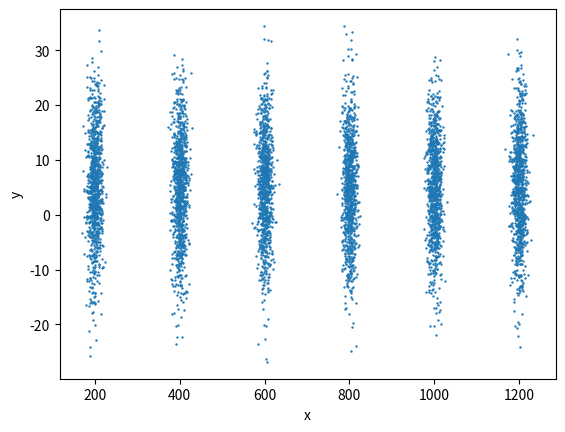
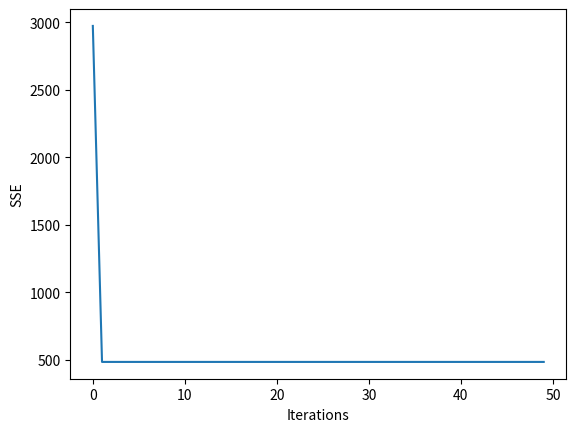
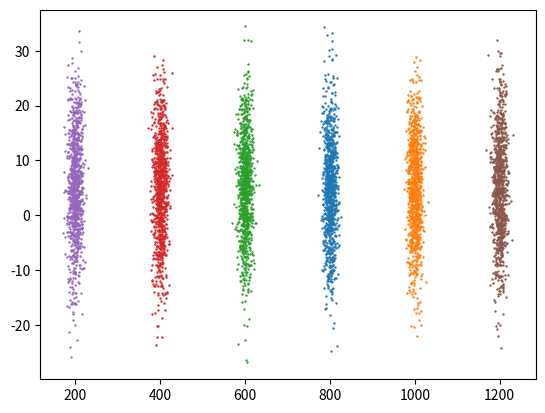

Python code for these plots, in order:
# https://blog.paperspace.com/speed-up-kmeans-numpy-vectorization-broadcasting-profiling/

import numpy as np 
import matplotlib.pyplot as plt 
import random
import time 

"""
import pandas as pd

df = pd.DataFrame({
    "NUMBER_OF_COLLISIONS": [10,   20,  10,  30, 60, 70],
    "NUMBER_OF_BALLS":      [1,    2,   1,   2, 10,20],
    "NUMBER_OF_LINES":      [0,    3,   0,   4, 5,7],
    "NUMBER_OF_TELEPORTS":  [0,    0,   1,   2,8, 7],
    "NUMBER_OF_FAILS":      [0,    1,   0,   1, 9,4],
    "PLAY_DURATION":        [360,  500, 300, 450, 900,200]
})
"""

# Size of dataset to be generated. The final size is 4 * data_size
data_size = 1000
num_iters = 50
num_clusters = 4

# sample from Gaussians 
data1 = np.random.normal((200,  5, 1, 1, 1, 1), (9, 9, 9, 9, 9, 9), (data_size, 6))
data2 = np.random.normal((400,  5, 1, 1, 1, 1), (9, 9, 9, 9, 9, 9), (data_size, 6))
data3 = np.random.normal((600,  5, 1, 1, 1, 1), (9, 9, 9, 9, 9, 9), (data_size, 6))
data4 = np.random.normal((800,  5, 1, 1, 1, 1), (9, 9, 9, 9, 9, 9), (data_size, 6))
data5 = np.random.normal((1000, 5, 1, 1, 1, 1), (9, 9, 9, 9, 9, 9), (data_size, 6))
data6 = np.random.normal((1200, 5, 1, 1, 1, 1), (9, 9, 9, 9, 9, 9), (data_size, 6))

# Combine the data to create the final dataset
data = np.concatenate((data1, data2, data3, data4, data5, data6), axis = 0)

# Shuffle the data
np.random.shuffle(data)

# Set random seed for reproducibility 
random.seed(0)

# Initialise centroids
centroids = data[random.sample(range(data.shape[0]), 6)]

# Create a list to store which centroid is assigned to each dataset
assigned_centroids = np.zeros(len(data), dtype = np.int32)


def compute_l2_distance(x, centroid):
    # Compute the difference, following by raising to power 2 and summing
    dist = ((x - centroid) ** 2).sum(axis = x.ndim - 1)
    
    return dist

def get_closest_centroid(x, centroids):
    
    # Loop over each centroid and compute the distance from data point.
    dist = compute_l2_distance(x, centroids)

    # Get the index of the centroid with the smallest distance to the data point 
    closest_centroid_index =  np.argmin(dist, axis = 1)
    
    return closest_centroid_index

def compute_sse(data, centroids, assigned_centroids):
    # Initialise SSE 
    sse = 0

    # Compute SSE
    sse = compute_l2_distance(data, centroids[assigned_centroids]).sum() / len(data)
    
    return sse


# Number of dimensions in centroid
num_centroid_dims = data.shape[1]

# List to store SSE for each iteration 
sse_list = []

# Start time
tic = time.time()

# Main Loop
for n in range(50):
    # Get closest centroids to each data point
    assigned_centroids = get_closest_centroid(data[:, None, :], centroids[None,:, :])    
    
    # Compute new centroids
    for c in range(centroids.shape[1]):
        # Get data points belonging to each cluster 
        cluster_members = data[assigned_centroids == c]
        
        # Compute the mean of the clusters
        cluster_members = cluster_members.mean(axis = 0)
        
        # Update the centroids
        centroids[c] = cluster_members
    
    # Compute SSE
    sse = compute_sse(data.squeeze(), centroids.squeeze(), assigned_centroids)
    sse_list.append(sse)

# End time
toc = time.time()

print(round(toc - tic, 4)/50)

# Print dataset
fig = plt.figure()
ax = fig.add_subplot(111)
ax.set_xlabel('x')
ax.set_ylabel('y')

ax.scatter(data[:,0], data[:,1], s= 0.5)
plt.show()

# Print sum of squared errors
plt.figure()
plt.xlabel("Iterations")
plt.ylabel("SSE")
plt.plot(range(len(sse_list)), sse_list)
plt.show()

# Print the clusters
fig = plt.figure()
ax = fig.add_subplot(111)

for c in range(len(centroids)):
        cluster_members = [data[i] for i in range(len(data)) if assigned_centroids[i] == c]    
        cluster_members = np.array(cluster_members)
        
        ax.scatter(cluster_members[:,0], cluster_members[:,1], s= 0.5)